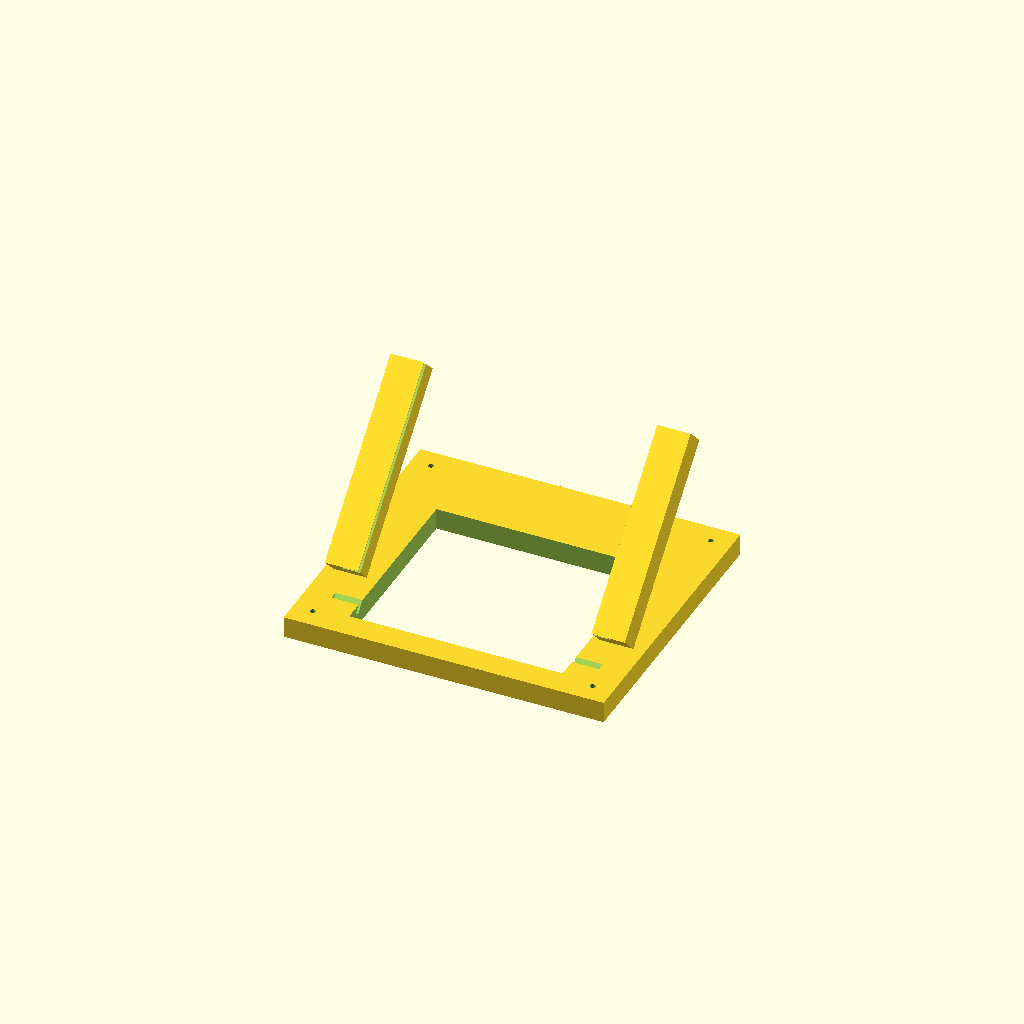
Cell 1: rendered with the file's own defaults.
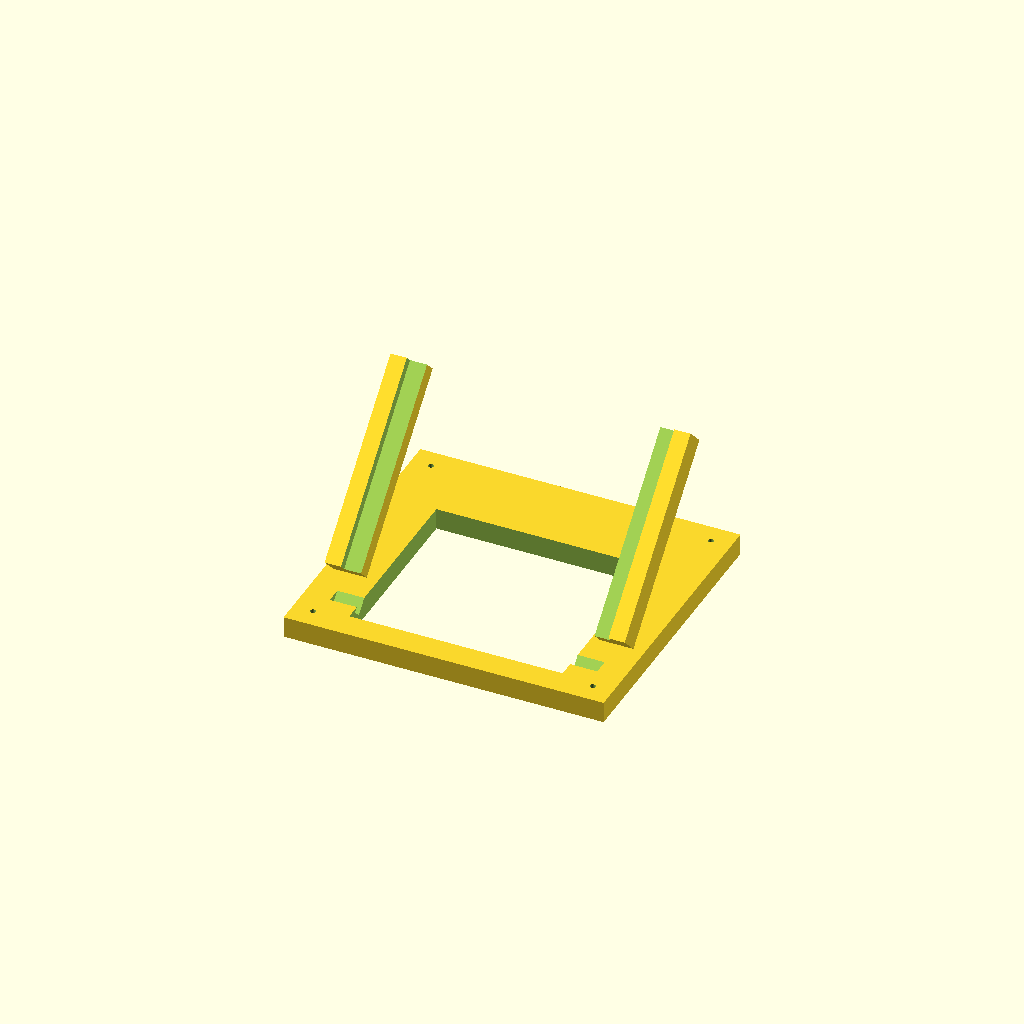
Cell 2: the same model with plate_thickness = 8.
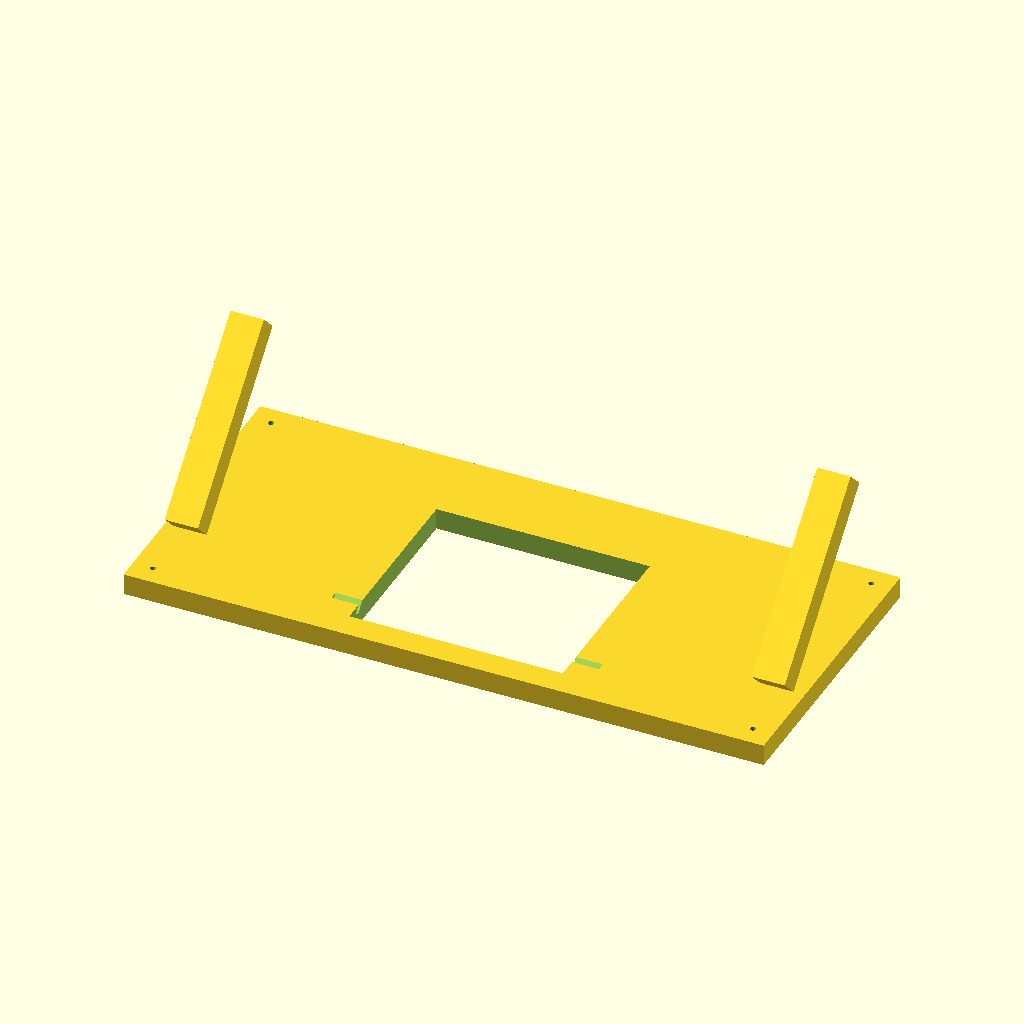
Cell 3 — base_width set to 480, the other parameters unchanged.
One fixed orthographic camera (rotation 55°, 0°, 25°; colour scheme Cornfield) for every cell.
The OpenSCAD source (cad/dcra_mount_45deg.scad):
// =============================================================================
// KHORA // 45.0-Degree Dihedral Corner Reflector Array (DCRA) Laboratory Mount
// License: MIT
// Author: iriss-dev <contact@iriss.dev>
// =============================================================================

$fn = 60;

// Dimensions (in millimeters)
plate_width = 200.0;
plate_height = 200.0;
plate_thickness = 4.0;
slot_tolerance = 0.5;

base_width = 240.0;
base_depth = 220.0;
base_height = 16.0;

tilt_angle = 45.0; // Precise retro-reflection angle
screw_diameter = 4.2; // M4 clearance

module dcra_mounting_bracket() {
    difference() {
        // Main structural wedge block
        union() {
            // Horizontal base flange
            cube([base_width, base_depth, base_height], center = true);
            
            // Left angled upright pillar
            translate([-base_width/2 + 20, 0, 70])
                rotate([tilt_angle - 90, 0, 0])
                cube([25, 20, 150], center = true);

            // Right angled upright pillar
            translate([base_width/2 - 20, 0, 70])
                rotate([tilt_angle - 90, 0, 0])
                cube([25, 20, 150], center = true);
        }

        // 45-degree precision slot for DCRA optical plate
        translate([0, 0, 80])
            rotate([tilt_angle - 90, 0, 0])
            cube([plate_width + slot_tolerance, plate_thickness + slot_tolerance, plate_height + 20], center = true);

        // Center optical aperture (clears light cone from display beneath)
        translate([0, -20, 0])
            cube([160, 140, base_height * 2 + 1], center = true);

        // M4 bench mounting holes
        for (x = [-base_width/2 + 15, base_width/2 - 15]) {
            for (y = [-base_depth/2 + 15, base_depth/2 - 15]) {
                translate([x, y, 0])
                    cylinder(h = base_height * 3, d = screw_diameter, center = true);
            }
        }

        // Cable routing channel for lower OLED/LCD display
        translate([0, base_depth/2 - 10, -base_height/4])
            cube([60, 30, base_height], center = true);
    }
}

dcra_mounting_bracket();
Parameter table extracted from the source (name, type, default, range or options):
plate_width: number, default 200
plate_height: number, default 200
plate_thickness: number, default 4
slot_tolerance: number, default 0.5
base_width: number, default 240
base_depth: number, default 220
base_height: number, default 16
tilt_angle: number, default 45
screw_diameter: number, default 4.2
